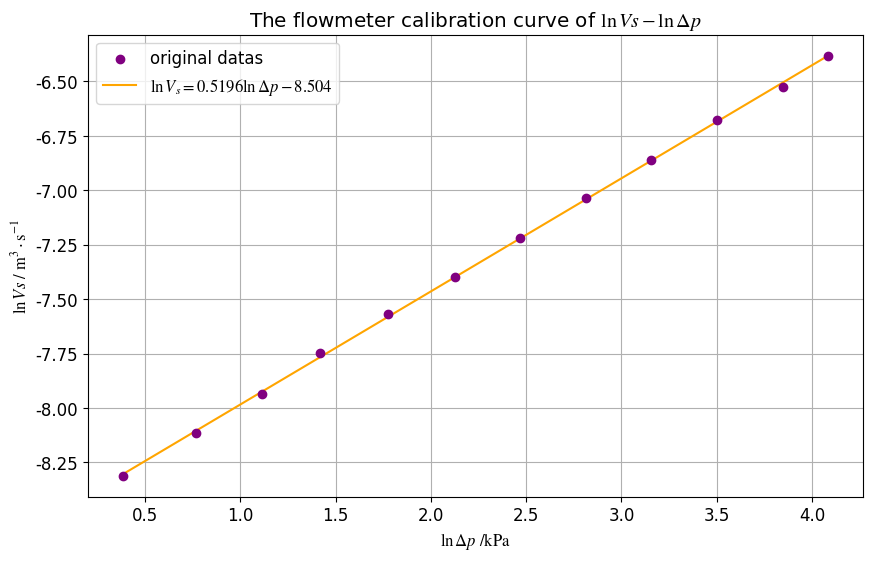
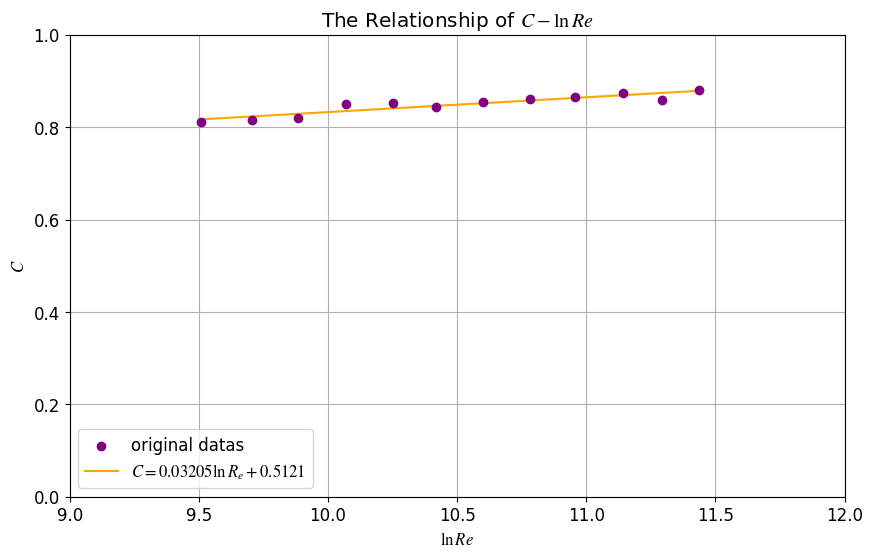

Recreate these plots in Python, in order.
import matplotlib.pyplot as plt
import numpy
import numpy as np
import matplotlib
from matplotlib import rcParams
from scipy.interpolate import make_interp_spline
from scipy.optimize import curve_fit
from scipy.linalg import solve
np.set_printoptions(suppress=True)
from sympy import *
import math
config = {
    "font.family":'serif',
    "font.size": 12,
    "mathtext.fontset":'stix',
    "font.serif": ['Times New Roman'],
}
rcParams.update(config)

#计算r值
def computeCorrelation(X, Y):
    xBar = np.mean(X)
    yBar = np.mean(Y)
    SSR = 0
    varX = 0
    varY = 0
    for i in range(0, len(X)):
        diffXXBar = X[i] - xBar
        diffYYBar = Y[i] - yBar
        SSR += (diffXXBar * diffYYBar)
        varX += diffXXBar ** 2
        varY += diffYYBar ** 2

    SST = math.sqrt(varX * varY)
    print("r：", SSR / SST, "r-squared：", (SSR / SST) ** 2)
    return

print(matplotlib.matplotlib_fname())
def runplt(size=None):
    plt.figure(figsize=(10,6))
    plt.title(r'The flowmeter calibration curve of $\ln{Vs} - \ln{\Delta p}$')
    plt.ylabel(r'$\ln{Vs} \ / \  \rm{m}^{3}\cdot \rm{s}^{-1}$')
    plt.xlabel(r'$\ln{\Delta p} \ / \rm{kPa}$')
    # plt.axis([0, 4.5,0.03, 0.07])
    # plt.axis([])
    return plt
print(matplotlib.matplotlib_fname())

def runplt2(size=None):
    plt.figure(figsize=(10,6))
    plt.title(r'The Relationship of $C - \ln{Re}$')
    plt.xlabel(r'$\ln{Re}$')
    plt.ylabel(r'$C$')
    plt.axis([9, 12,0, 1])
    # plt.axis([])
    return plt
#压差(单位是kPa)
p = [150*0.00981,220*0.00981,310*0.00981,420*0.00981,5.9,8.4,11.8,16.7,23.5,33.2,46.8,59.3]
p = np.array(p)

#时间(单位是s)
t1 = [89,73,61,51,42,36,30,25,21,17,15,13]
t1 = np.array(t1)
t2 = [90,74,62,51,43,36,30,25,21,18,15,13]
t2 = np.array(t2)
t = (t1+t2)/2

#高度(单位是mm)
h = 200.0

#文丘里缩脉处的面积(单位是m^2)
A0 = (math.pi * (15/1000) * (15/1000))/4
# print(A0)
#管道的面积
A1 = (math.pi * (26/1000) * (26/1000))/4
# print(A1)
#体积流量(单位是m^3/s)
Vs = (h * 0.1100) / t
Vs = Vs / 1000

# print(Vs)
#流速(单位是m/s)
u = Vs / A1
# print(u)

#雷诺数(纯数)
Re = (26.0/1000) * u * 1000 /(0.8937/1000)

# print(Re)
#流量计系数()
q = A0 *  np.sqrt((2 * p))
C = Vs / (q)
print(C)


#fig1的拟合
A = np.polyfit(np.log(p),np.log(Vs),1)
B = np.poly1d(A)
print(B)

#fig2的拟合
D = np.polyfit(np.log(Re),C,1)
E = np.poly1d(D)
print(E)



#fig1
plt=runplt()
plt.grid(zorder=0)
plt.scatter(np.log(p),np.log(Vs),c='purple',marker='o',label='original datas',zorder=3)
plt.plot(np.log(p),B(np.log(p)),ls='-',c='orange',label=r'$ \ln{V_{s}} =  0.5196 \ln{\Delta p} - 8.504$',zorder=2)
plt.legend(loc='upper left')
plt.savefig('文丘里1.pdf')
plt.show()

#fig2,3
plt2 = runplt2()
plt2.grid(zorder=0)
plt2.scatter(np.log(Re),C,c='purple',marker='o',label='original datas',zorder=3)
plt2.plot(np.log(Re),E(np.log(Re)),ls='-',c='orange',label=r'$ C =  0.03205 \ln{R_{e}} + 0.5121$',zorder=2)
plt2.legend(loc='lower left')
plt2.savefig('文丘里3.pdf',bbox_inches='tight')
plt2.show()
